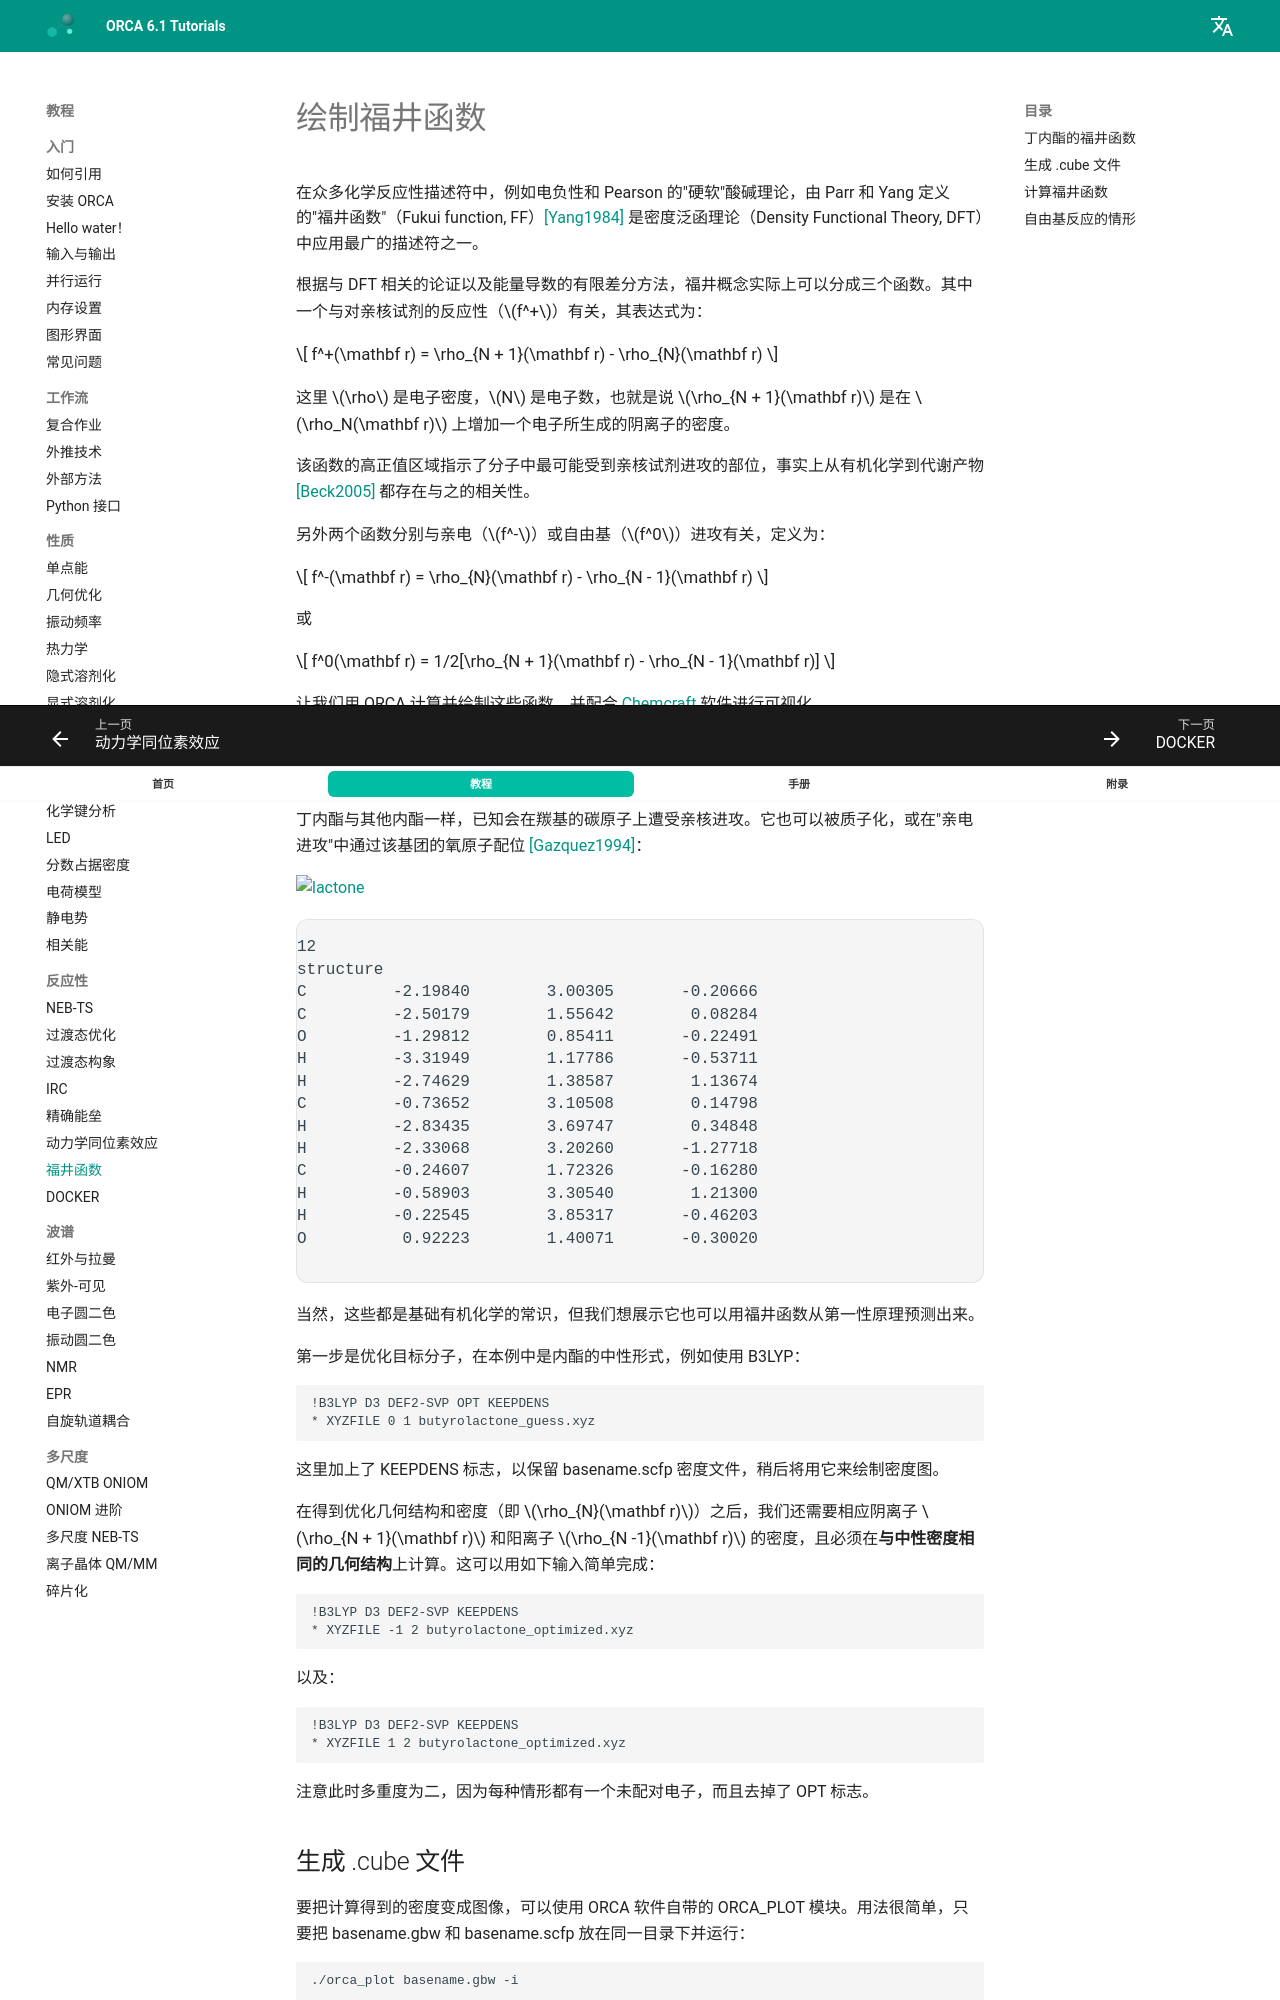

repository: wxyhgk/orca-docs · page: zh/react/FUKUI/index.html · generator: mkdocs

---
title: 绘制福井函数
source: https://www.faccts.de/docs/orca/6.1/tutorials/react/FUKUI.html
---

# 绘制福井函数

在众多化学反应性描述符中，例如电负性和 Pearson 的"硬软"酸碱理论，由 Parr 和 Yang 定义的"福井函数"（Fukui function, FF）[[Yang1984]](../bib.md#yang1984) 是密度泛函理论（Density Functional Theory, DFT）中应用最广的描述符之一。

根据与 DFT 相关的论证以及能量导数的有限差分方法，福井概念实际上可以分成三个函数。其中一个与对亲核试剂的反应性（$f^+$）有关，其表达式为：

$$
f^+(\mathbf r) = \rho_{N + 1}(\mathbf r) - \rho_{N}(\mathbf r)
$$

这里 $\rho$ 是电子密度，$N$ 是电子数，也就是说 $\rho_{N + 1}(\mathbf r)$ 是在 $\rho_N(\mathbf r)$ 上增加一个电子所生成的阴离子的密度。

该函数的高正值区域指示了分子中最可能受到亲核试剂进攻的部位，事实上从有机化学到代谢产物 [[Beck2005]](../bib.md#beck2005) 都存在与之的相关性。

另外两个函数分别与亲电（$f^-$）或自由基（$f^0$）进攻有关，定义为：

$$
f^-(\mathbf r) = \rho_{N}(\mathbf r) - \rho_{N - 1}(\mathbf r)
$$

或

$$
f^0(\mathbf r) = 1/2[\rho_{N + 1}(\mathbf r) - \rho_{N - 1}(\mathbf r)]
$$

让我们用 ORCA 计算并绘制这些函数，并配合 [Chemcraft](https://www.chemcraftprog.com/) 软件进行可视化。

## 丁内酯的福井函数

丁内酯与其他内酯一样，已知会在羰基的碳原子上遭受亲核进攻。它也可以被质子化，或在"亲电进攻"中通过该基团的氧原子配位 [[Gazquez1994]](../bib.md#gazquez1994)：

[![lactone](../images/lactone.png)](../images/lactone.png)

当然，这些都是基础有机化学的常识，但我们想展示它也可以用福井函数从第一性原理预测出来。

第一步是优化目标分子，在本例中是内酯的中性形式，例如使用 B3LYP：

```text
!B3LYP D3 DEF2-SVP OPT KEEPDENS
* XYZFILE 0 1 butyrolactone_guess.xyz
```

这里加上了 KEEPDENS 标志，以保留 basename.scfp 密度文件，稍后将用它来绘制密度图。

在得到优化几何结构和密度（即 $\rho_{N}(\mathbf r)$）之后，我们还需要相应阴离子 $\rho_{N + 1}(\mathbf r)$ 和阳离子 $\rho_{N -1}(\mathbf r)$ 的密度，且必须在**与中性密度相同的几何结构**上计算。这可以用如下输入简单完成：

```text
!B3LYP D3 DEF2-SVP KEEPDENS
* XYZFILE -1 2 butyrolactone_optimized.xyz
```

以及：

```text
!B3LYP D3 DEF2-SVP KEEPDENS
* XYZFILE 1 2 butyrolactone_optimized.xyz
```

注意此时多重度为二，因为每种情形都有一个未配对电子，而且去掉了 OPT 标志。
